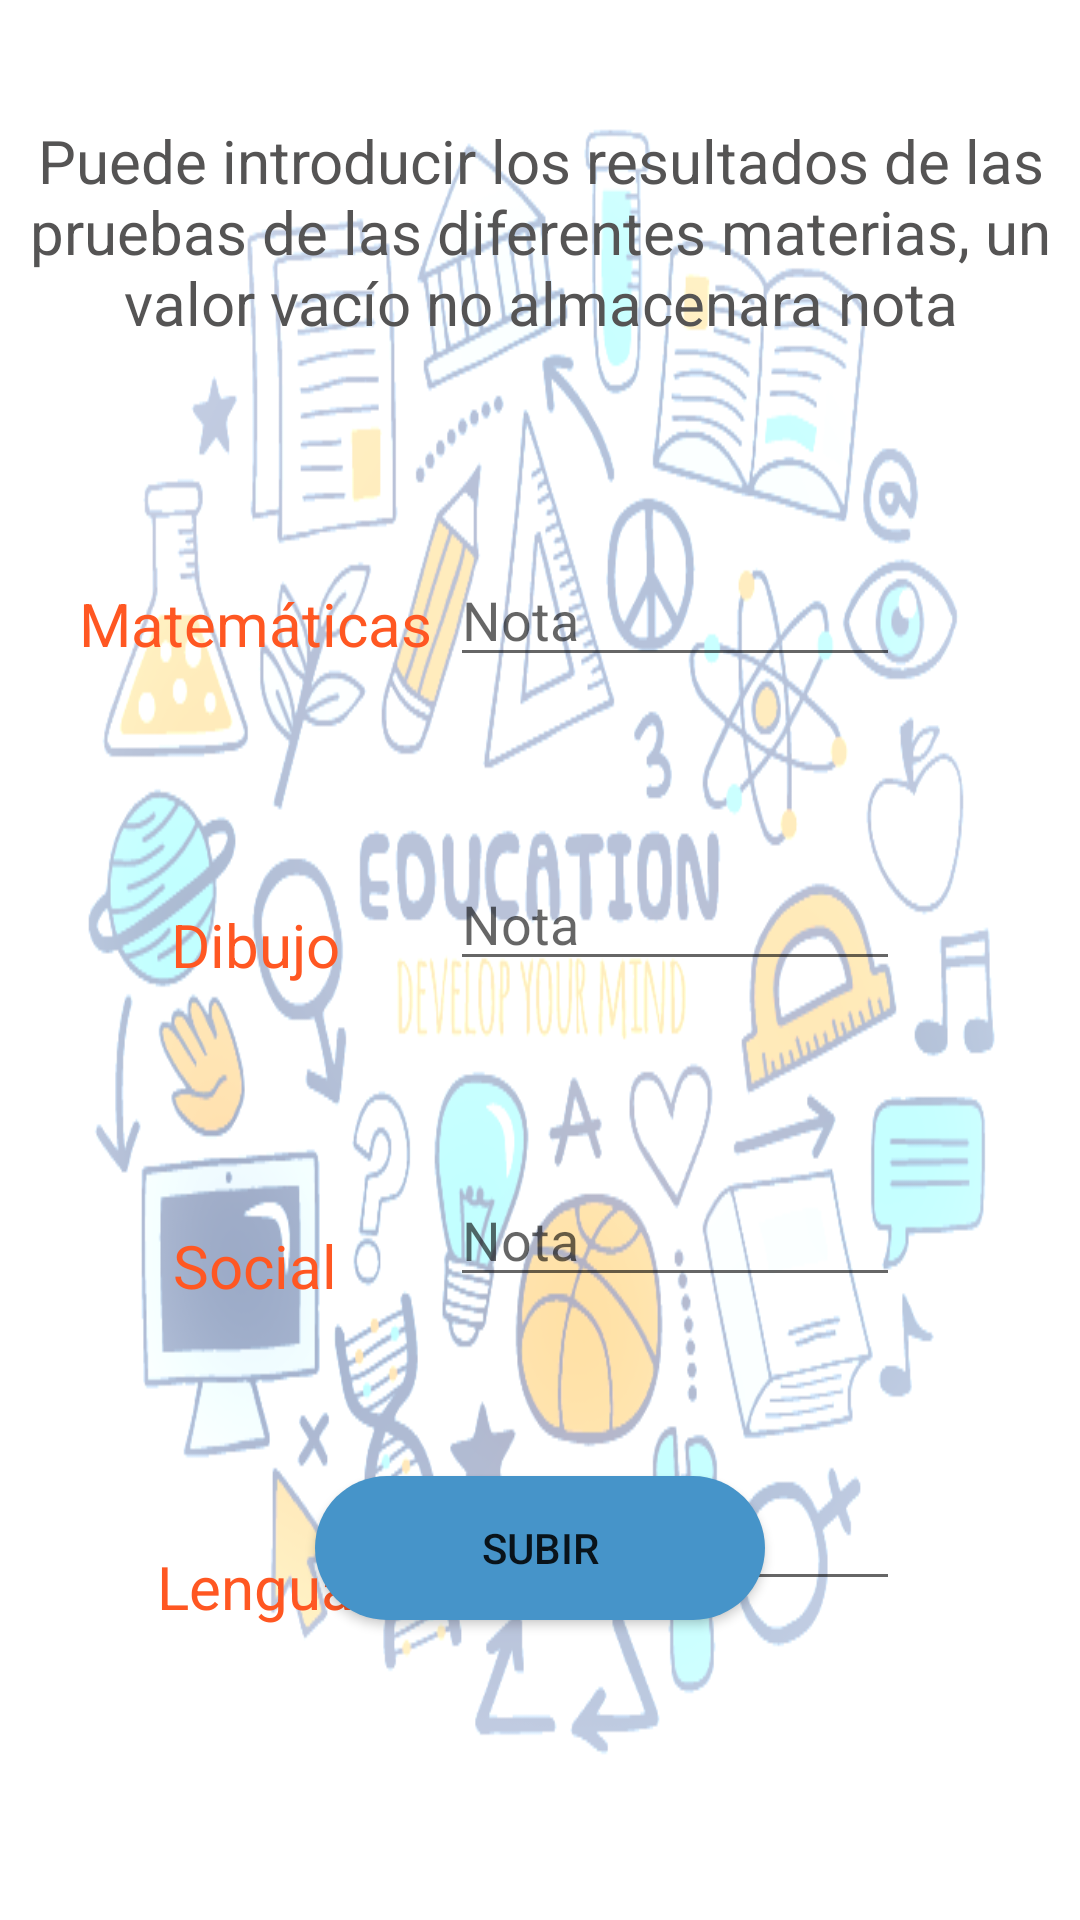

Here is an Android app screen rendered from its layout file. Give the layout XML and the strings, colors and styles it references.
<!-- AndroidManifest.xml: application theme Theme.ArquitecturaAndroid -->
<!-- res/layout/activity_evaluar.xml -->
<?xml version="1.0" encoding="utf-8"?>
<androidx.constraintlayout.widget.ConstraintLayout xmlns:android="http://schemas.android.com/apk/res/android"
    xmlns:app="http://schemas.android.com/apk/res-auto"
    xmlns:tools="http://schemas.android.com/tools"
    android:layout_width="match_parent"
    android:layout_height="match_parent"
    tools:context=".controllers.Evaluar"
    android:background="@drawable/fondoescolar">

    <TextView
        android:id="@+id/titulo"
        android:layout_width="wrap_content"
        android:layout_height="wrap_content"
        android:text="@string/calificacion"
        android:textColor="#555454"
        android:textSize="20dp"
        android:textAlignment="center"
        app:layout_constraintLeft_toLeftOf="parent"
        app:layout_constraintRight_toRightOf="parent"
        app:layout_constraintTop_toTopOf="parent"
        android:layout_marginTop="40dp" />

    <TextView
        android:id="@+id/matematicas"
        android:layout_width="130dp"
        android:layout_height="wrap_content"
        android:text="Matemáticas"
        android:textColor="#FF5722"
        android:textSize="20dp"
        android:layout_marginLeft="20dp"
        android:textAlignment="center"
        app:layout_constraintLeft_toLeftOf="parent"
        app:layout_constraintTop_toBottomOf="@id/titulo"
        android:layout_marginTop="80dp"/>

    <EditText
        android:id="@+id/notaMat"
        android:layout_width="150dp"
        android:layout_height="wrap_content"
        app:layout_constraintLeft_toRightOf="@id/matematicas"
        app:layout_constraintTop_toBottomOf="@id/titulo"
        android:layout_marginTop="70dp"
        android:hint="Nota"
        android:inputType="number|numberDecimal|numberSigned"/>

    <TextView
        android:id="@+id/dibujo"
        android:layout_width="130dp"
        android:layout_height="wrap_content"
        android:text="Dibujo"
        android:textColor="#FF5722"
        android:textSize="20dp"
        android:layout_marginLeft="20dp"
        android:textAlignment="center"
        app:layout_constraintLeft_toLeftOf="parent"
        app:layout_constraintTop_toBottomOf="@id/matematicas"
        android:layout_marginTop="80dp"/>

    <EditText
        android:id="@+id/notaDib"
        android:layout_width="150dp"
        android:layout_height="wrap_content"
        android:layout_marginTop="60dp"
        android:hint="Nota"
        app:layout_constraintLeft_toRightOf="@id/dibujo"
        app:layout_constraintTop_toBottomOf="@id/notaMat"
        android:inputType="number|numberDecimal|numberSigned"/>

    <TextView
        android:id="@+id/social"
        android:layout_width="130dp"
        android:layout_height="wrap_content"
        android:text="Social"
        android:textColor="#FF5722"
        android:textSize="20dp"
        android:layout_marginLeft="20dp"
        android:textAlignment="center"
        app:layout_constraintLeft_toLeftOf="parent"
        app:layout_constraintTop_toBottomOf="@id/dibujo"
        android:layout_marginTop="80dp"/>

    <EditText
        android:id="@+id/notaSoci"
        android:layout_width="150dp"
        android:layout_height="wrap_content"
        android:layout_marginTop="64dp"
        android:hint="Nota"
        app:layout_constraintLeft_toRightOf="@id/social"
        app:layout_constraintTop_toBottomOf="@id/notaDib"
        android:inputType="number|numberDecimal|numberSigned"/>

    <TextView
        android:id="@+id/lengua"
        android:layout_width="130dp"
        android:layout_height="wrap_content"
        android:text="Lengua"
        android:textColor="#FF5722"
        android:textSize="20dp"
        android:layout_marginLeft="20dp"
        android:textAlignment="center"
        app:layout_constraintLeft_toLeftOf="parent"
        app:layout_constraintTop_toBottomOf="@id/social"
        android:layout_marginTop="80dp" />

    <EditText
        android:id="@+id/notLengua"
        android:layout_width="150dp"
        android:layout_height="wrap_content"
        android:layout_marginTop="60dp"
        android:hint="Nota"
        app:layout_constraintLeft_toRightOf="@id/social"
        app:layout_constraintTop_toBottomOf="@id/notaSoci"
        android:inputType="number|numberDecimal|numberSigned"/>

    <Button
        android:id="@+id/btnDatos"
        android:layout_width="150dp"
        android:layout_height="wrap_content"
        app:layout_constraintStart_toStartOf="parent"
        app:layout_constraintEnd_toEndOf="parent"
        app:layout_constraintBottom_toBottomOf="parent"
        android:layout_marginBottom="100dp"
        android:background="@drawable/btnmenu"
        android:text="Subir"
        android:onClick="almacenarNotas"/>


</androidx.constraintlayout.widget.ConstraintLayout>
<!-- resources referenced by this layout -->
<resources>
  <!-- drawable btnmenu (drawable) -->
  <?xml version="1.0" encoding="utf-8"?>
  <shape xmlns:android="http://schemas.android.com/apk/res/android"
      android:shape="rectangle">
      <corners android:radius="40dp"/>
      <solid android:color="#4694C9"/>
  
  
  </shape>
  <!-- drawable fondoescolar: png bitmap (drawable, 143638 bytes) -->
  <string name="calificacion">Puede introducir los resultados de las pruebas de las diferentes materias, un valor vacío no almacenara nota</string>
  <style name="Theme.ArquitecturaAndroid" parent="Theme.MaterialComponents.DayNight.DarkActionBar">
          
          <item name="colorPrimary">@color/purple_500</item>
          <item name="colorPrimaryVariant">@color/purple_700</item>
          <item name="colorOnPrimary">@color/white</item>
          
          <item name="colorSecondary">@color/teal_200</item>
          <item name="colorSecondaryVariant">@color/teal_700</item>
          <item name="colorOnSecondary">@color/black</item>
          
          <item name="android:statusBarColor">?attr/colorPrimaryVariant</item>
          
      </style>
  <!-- not gathered from this repository: default colours our renderer supplied (Android Studio template values) -->
  <color name="purple_500">#FF6200EE</color>
  <color name="purple_700">#FF3700B3</color>
  <color name="teal_200">#FF03DAC5</color>
  <color name="teal_700">#FF018786</color>
  <color name="black">#FF000000</color>
  <color name="white">#FFFFFFFF</color>
</resources>
